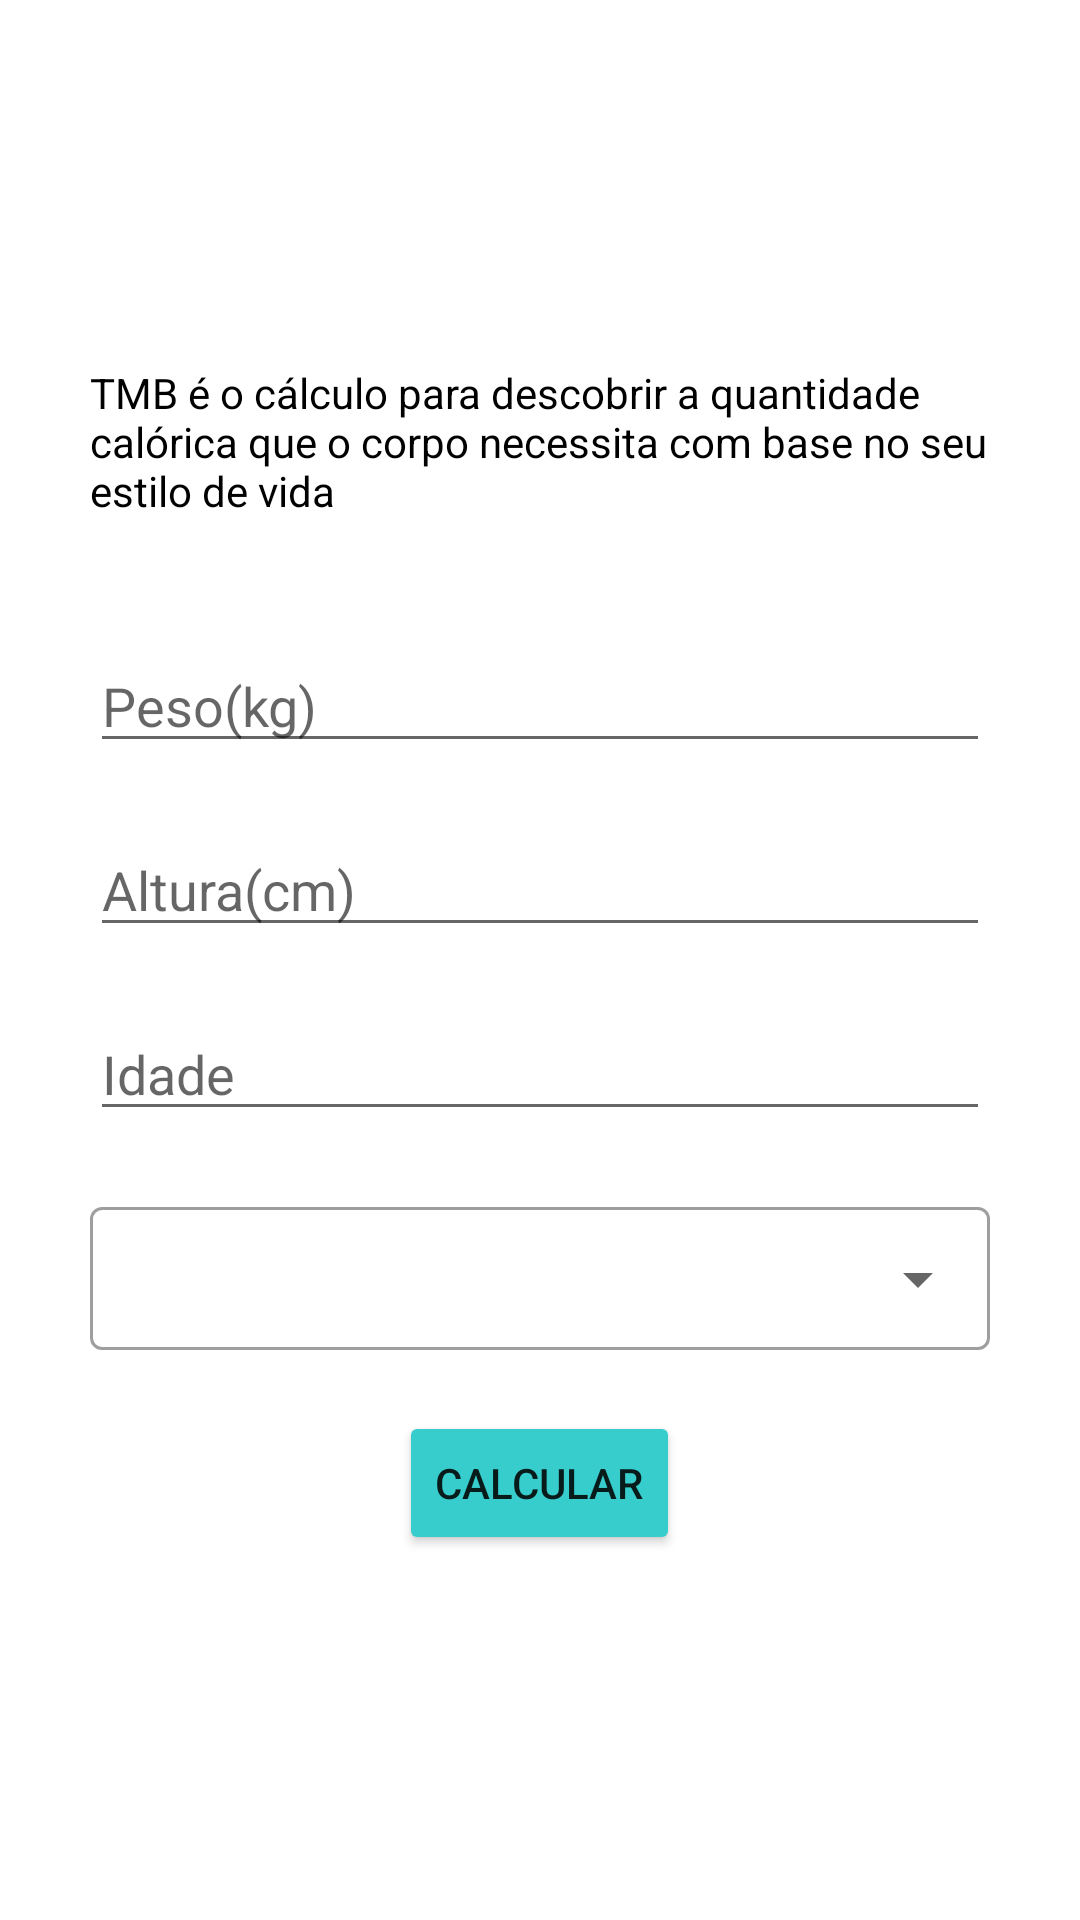

Write the Android layout XML for this screen, with the resource values it uses.
<!-- AndroidManifest.xml: application theme Theme.VidaSaudavel -->
<!-- res/layout/activity_tmb.xml -->
<?xml version="1.0" encoding="utf-8"?>
<ScrollView xmlns:android="http://schemas.android.com/apk/res/android"
    xmlns:app="http://schemas.android.com/apk/res-auto"
    xmlns:tools="http://schemas.android.com/tools"
    android:layout_width="match_parent"
    android:layout_height="match_parent">

    <LinearLayout
        android:layout_width="match_parent"
        android:layout_height="wrap_content"
        android:orientation="vertical"
        android:layout_gravity="center"
        tools:context=".ImcActivity">

        <TextView
            style="@style/TextViewForm"
            android:text="@string/tmb_desc"
            android:textColor="@color/black"/>


        <EditText
            android:id="@+id/edit_tmb_weight"
            android:hint="@string/weight"
            style="@style/EditTextForm"
            />

        <EditText
            android:id="@+id/edit_tmb_height"
            android:hint="@string/height"
            style="@style/EditTextForm"
            />

        <EditText
            android:id="@+id/edit_tmb_age"
            style="@style/EditTextForm"
            android:hint="@string/age"
            android:maxLength="2"
            />

        <com.google.android.material.textfield.TextInputLayout
            style="@style/AutoTextViewForm"
            android:layout_width="match_parent"
            android:layout_height="wrap_content">

            <AutoCompleteTextView
                android:id="@+id/auto_lifestyle"
                android:layout_width="match_parent"
                android:layout_height="wrap_content"
                android:inputType="none"
                />

        </com.google.android.material.textfield.TextInputLayout>


        <Button
            android:text="@string/calculate"
            android:id="@+id/btn_tmb_send"
            style="@style/ButtonForm" />
    </LinearLayout>

</ScrollView>
<!-- resources referenced by this layout -->
<resources>
  <color name="black">#FF000000</color>
  <string name="age">Idade</string>
  <string name="calculate">Calcular</string>
  <string name="height">Altura(cm)</string>
  <string name="tmb_desc">TMB é o cálculo para descobrir a quantidade calórica que o corpo necessita com base no seu estilo de vida</string>
  <string name="weight">Peso(kg)</string>
  <style name="AutoTextViewForm" parent="@style/Widget.MaterialComponents.TextInputLayout.OutlinedBox.Dense.ExposedDropdownMenu">
          <item name="android:layout_marginStart"> 30dp </item>
          <item name="android:layout_marginEnd"> 30dp </item>
          <item name="android:layout_marginBottom"> 20dp </item>
      </style>
  <style name="ButtonForm">
          <item name="android:layout_width">wrap_content</item>
          <item name="android:layout_height">wrap_content</item>
          <item name="android:layout_gravity">center</item>
          <item name="backgroundTint">@color/colorLightBlue</item>
      </style>
  <style name="EditTextForm">
          <item name="android:layout_width"> match_parent </item>
          <item name="android:layout_height"> wrap_content </item>
          <item name="android:layout_marginBottom"> 20dp </item>
          <item name="android:layout_marginStart"> 30dp </item>
          <item name="android:layout_marginEnd"> 30dp </item>
          <item name="android:maxLength">3</item>
          <item name="android:inputType">number</item>
      </style>
  <style name="TextViewForm">
          <item name="android:layout_width"> match_parent </item>
          <item name="android:layout_height"> wrap_content </item>
          <item name="android:layout_marginBottom"> 40dp </item>
          <item name="android:layout_marginStart"> 30dp </item>
          <item name="android:layout_marginEnd"> 30dp </item>
      </style>
  <style name="Theme.VidaSaudavel" parent="Theme.MaterialComponents.DayNight.DarkActionBar">
          
          <item name="colorPrimary">@color/purple_500</item>
          <item name="colorPrimaryVariant">@color/purple_700</item>
          <item name="colorOnPrimary">@color/white</item>
          
          <item name="colorSecondary">@color/teal_200</item>
          <item name="colorSecondaryVariant">@color/teal_700</item>
          <item name="colorOnSecondary">@color/black</item>
          
          <item name="android:statusBarColor" tools:targetApi="l">?attr/colorPrimaryVariant</item>
          
      </style>
  <color name="colorLightBlue">#37CDCD</color>
  <color name="purple_500">#FF6200EE</color>
  <color name="purple_700">#FF3700B3</color>
  <color name="white">#FFFFFFFF</color>
  <color name="teal_200">#FF03DAC5</color>
  <color name="teal_700">#FF018786</color>
</resources>
